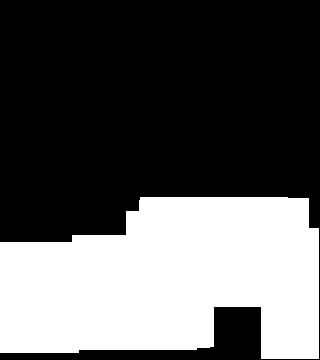

The table this chart was drawn from, first rows:
0.000000000000000000e+00, 0.000000000000000000e+00, 0.000000000000000000e+00, 0.000000000000000000e+00, 0.000000000000000000e+00, 0.000000000000000000e+00, 0.000000000000000000e+00, 0.000000000000000000e+00, 0.000000000000000000e+00, 0.000000000000000000e+00, 0.000000000000000000e+00, 0.000000000000000000e+00, 0.000000000000000000e+00, 0.000000000000000000e+00, 0.000000000000000000e+00, 0.000000000000000000e+00, 0.000000000000000000e+00, 0.000000000000000000e+00, 0.000000000000000000e+00, 0.000000000000000000e+00
0.000000000000000000e+00, 0.000000000000000000e+00, 0.000000000000000000e+00, 0.000000000000000000e+00, 0.000000000000000000e+00, 0.000000000000000000e+00, 0.000000000000000000e+00, 0.000000000000000000e+00, 0.000000000000000000e+00, 0.000000000000000000e+00, 0.000000000000000000e+00, 0.000000000000000000e+00, 0.000000000000000000e+00, 0.000000000000000000e+00, 0.000000000000000000e+00, 0.000000000000000000e+00, 0.000000000000000000e+00, 0.000000000000000000e+00, 0.000000000000000000e+00, 0.000000000000000000e+00
0.000000000000000000e+00, 0.000000000000000000e+00, 0.000000000000000000e+00, 0.000000000000000000e+00, 0.000000000000000000e+00, 0.000000000000000000e+00, 0.000000000000000000e+00, 0.000000000000000000e+00, 0.000000000000000000e+00, 0.000000000000000000e+00, 0.000000000000000000e+00, 0.000000000000000000e+00, 0.000000000000000000e+00, 0.000000000000000000e+00, 0.000000000000000000e+00, 0.000000000000000000e+00, 0.000000000000000000e+00, 0.000000000000000000e+00, 0.000000000000000000e+00, 0.000000000000000000e+00
0.000000000000000000e+00, 0.000000000000000000e+00, 0.000000000000000000e+00, 0.000000000000000000e+00, 0.000000000000000000e+00, 0.000000000000000000e+00, 0.000000000000000000e+00, 0.000000000000000000e+00, 0.000000000000000000e+00, 0.000000000000000000e+00, 0.000000000000000000e+00, 0.000000000000000000e+00, 0.000000000000000000e+00, 0.000000000000000000e+00, 0.000000000000000000e+00, 0.000000000000000000e+00, 0.000000000000000000e+00, 0.000000000000000000e+00, 0.000000000000000000e+00, 0.000000000000000000e+00
0.000000000000000000e+00, 0.000000000000000000e+00, 0.000000000000000000e+00, 0.000000000000000000e+00, 0.000000000000000000e+00, 0.000000000000000000e+00, 0.000000000000000000e+00, 0.000000000000000000e+00, 0.000000000000000000e+00, 0.000000000000000000e+00, 0.000000000000000000e+00, 0.000000000000000000e+00, 0.000000000000000000e+00, 0.000000000000000000e+00, 0.000000000000000000e+00, 0.000000000000000000e+00, 0.000000000000000000e+00, 0.000000000000000000e+00, 0.000000000000000000e+00, 0.000000000000000000e+00
0.000000000000000000e+00, 0.000000000000000000e+00, 0.000000000000000000e+00, 0.000000000000000000e+00, 0.000000000000000000e+00, 0.000000000000000000e+00, 0.000000000000000000e+00, 0.000000000000000000e+00, 0.000000000000000000e+00, 0.000000000000000000e+00, 0.000000000000000000e+00, 0.000000000000000000e+00, 0.000000000000000000e+00, 0.000000000000000000e+00, 0.000000000000000000e+00, 0.000000000000000000e+00, 0.000000000000000000e+00, 0.000000000000000000e+00, 0.000000000000000000e+00, 0.000000000000000000e+00
0.000000000000000000e+00, 0.000000000000000000e+00, 0.000000000000000000e+00, 0.000000000000000000e+00, 0.000000000000000000e+00, 0.000000000000000000e+00, 0.000000000000000000e+00, 0.000000000000000000e+00, 0.000000000000000000e+00, 0.000000000000000000e+00, 0.000000000000000000e+00, 0.000000000000000000e+00, 0.000000000000000000e+00, 0.000000000000000000e+00, 0.000000000000000000e+00, 0.000000000000000000e+00, 0.000000000000000000e+00, 0.000000000000000000e+00, 0.000000000000000000e+00, 0.000000000000000000e+00
0.000000000000000000e+00, 0.000000000000000000e+00, 0.000000000000000000e+00, 0.000000000000000000e+00, 0.000000000000000000e+00, 0.000000000000000000e+00, 0.000000000000000000e+00, 0.000000000000000000e+00, 0.000000000000000000e+00, 0.000000000000000000e+00, 0.000000000000000000e+00, 0.000000000000000000e+00, 0.000000000000000000e+00, 0.000000000000000000e+00, 0.000000000000000000e+00, 0.000000000000000000e+00, 0.000000000000000000e+00, 0.000000000000000000e+00, 0.000000000000000000e+00, 0.000000000000000000e+00
0.000000000000000000e+00, 0.000000000000000000e+00, 0.000000000000000000e+00, 0.000000000000000000e+00, 0.000000000000000000e+00, 0.000000000000000000e+00, 0.000000000000000000e+00, 0.000000000000000000e+00, 0.000000000000000000e+00, 0.000000000000000000e+00, 0.000000000000000000e+00, 0.000000000000000000e+00, 0.000000000000000000e+00, 0.000000000000000000e+00, 0.000000000000000000e+00, 0.000000000000000000e+00, 0.000000000000000000e+00, 0.000000000000000000e+00, 0.000000000000000000e+00, 0.000000000000000000e+00
0.000000000000000000e+00, 0.000000000000000000e+00, 0.000000000000000000e+00, 0.000000000000000000e+00, 0.000000000000000000e+00, 0.000000000000000000e+00, 0.000000000000000000e+00, 0.000000000000000000e+00, 0.000000000000000000e+00, 0.000000000000000000e+00, 0.000000000000000000e+00, 0.000000000000000000e+00, 0.000000000000000000e+00, 0.000000000000000000e+00, 0.000000000000000000e+00, 0.000000000000000000e+00, 0.000000000000000000e+00, 0.000000000000000000e+00, 0.000000000000000000e+00, 0.000000000000000000e+00
0.000000000000000000e+00, 0.000000000000000000e+00, 0.000000000000000000e+00, 0.000000000000000000e+00, 0.000000000000000000e+00, 0.000000000000000000e+00, 0.000000000000000000e+00, 0.000000000000000000e+00, 0.000000000000000000e+00, 0.000000000000000000e+00, 0.000000000000000000e+00, 0.000000000000000000e+00, 0.000000000000000000e+00, 0.000000000000000000e+00, 0.000000000000000000e+00, 0.000000000000000000e+00, 0.000000000000000000e+00, 0.000000000000000000e+00, 0.000000000000000000e+00, 0.000000000000000000e+00
0.000000000000000000e+00, 0.000000000000000000e+00, 0.000000000000000000e+00, 0.000000000000000000e+00, 0.000000000000000000e+00, 0.000000000000000000e+00, 0.000000000000000000e+00, 0.000000000000000000e+00, 0.000000000000000000e+00, 0.000000000000000000e+00, 0.000000000000000000e+00, 0.000000000000000000e+00, 0.000000000000000000e+00, 0.000000000000000000e+00, 0.000000000000000000e+00, 0.000000000000000000e+00, 0.000000000000000000e+00, 0.000000000000000000e+00, 0.000000000000000000e+00, 0.000000000000000000e+00
0.000000000000000000e+00, 0.000000000000000000e+00, 0.000000000000000000e+00, 0.000000000000000000e+00, 0.000000000000000000e+00, 0.000000000000000000e+00, 0.000000000000000000e+00, 0.000000000000000000e+00, 4.800000000000000000e+01, 4.800000000000000000e+01, 4.800000000000000000e+01, 4.800000000000000000e+01, 4.800000000000000000e+01, 4.800000000000000000e+01, 4.800000000000000000e+01, 4.800000000000000000e+01, 4.000000000000000000e+01, 5.000000000000000000e+01, 5.000000000000000000e+01, 0.000000000000000000e+00
0.000000000000000000e+00, 0.000000000000000000e+00, 0.000000000000000000e+00, 0.000000000000000000e+00, 0.000000000000000000e+00, 0.000000000000000000e+00, 0.000000000000000000e+00, 4.000000000000000000e+01, 4.800000000000000000e+01, 4.800000000000000000e+01, 4.800000000000000000e+01, 4.800000000000000000e+01, 4.800000000000000000e+01, 4.800000000000000000e+01, 4.800000000000000000e+01, 4.800000000000000000e+01, 4.000000000000000000e+01, 4.000000000000000000e+01, 5.000000000000000000e+01, 0.000000000000000000e+00
0.000000000000000000e+00, 0.000000000000000000e+00, 0.000000000000000000e+00, 0.000000000000000000e+00, 4.800000000000000000e+01, 4.800000000000000000e+01, 4.800000000000000000e+01, 4.800000000000000000e+01, 4.800000000000000000e+01, 4.800000000000000000e+01, 4.800000000000000000e+01, 4.800000000000000000e+01, 4.800000000000000000e+01, 4.800000000000000000e+01, 4.800000000000000000e+01, 4.800000000000000000e+01, 1.800000000000000000e+01, 1.800000000000000000e+01, 1.800000000000000000e+01, 0.000000000000000000e+00
3.000000000000000000e+01, 3.000000000000000000e+01, 3.000000000000000000e+01, 3.000000000000000000e+01, 4.800000000000000000e+01, 4.800000000000000000e+01, 4.800000000000000000e+01, 4.800000000000000000e+01, 4.800000000000000000e+01, 4.800000000000000000e+01, 4.800000000000000000e+01, 4.800000000000000000e+01, 4.800000000000000000e+01, 4.800000000000000000e+01, 4.800000000000000000e+01, 4.800000000000000000e+01, 1.800000000000000000e+01, 1.800000000000000000e+01, 1.800000000000000000e+01, 0.000000000000000000e+00
3.000000000000000000e+01, 3.000000000000000000e+01, 3.000000000000000000e+01, 3.000000000000000000e+01, 4.500000000000000000e+01, 4.500000000000000000e+01, 4.500000000000000000e+01, 4.500000000000000000e+01, 4.500000000000000000e+01, 4.500000000000000000e+01, 4.500000000000000000e+01, 4.500000000000000000e+01, 4.500000000000000000e+01, 4.800000000000000000e+01, 4.800000000000000000e+01, 4.800000000000000000e+01, 1.800000000000000000e+01, 1.800000000000000000e+01, 1.800000000000000000e+01, 0.000000000000000000e+00
3.000000000000000000e+01, 3.000000000000000000e+01, 3.000000000000000000e+01, 3.000000000000000000e+01, 4.500000000000000000e+01, 4.500000000000000000e+01, 4.500000000000000000e+01, 4.500000000000000000e+01, 4.500000000000000000e+01, 4.500000000000000000e+01, 4.500000000000000000e+01, 4.500000000000000000e+01, 4.500000000000000000e+01, 4.800000000000000000e+01, 4.800000000000000000e+01, 4.800000000000000000e+01, 1.800000000000000000e+01, 1.800000000000000000e+01, 1.800000000000000000e+01, 0.000000000000000000e+00
3.000000000000000000e+01, 3.000000000000000000e+01, 3.000000000000000000e+01, 3.000000000000000000e+01, 4.500000000000000000e+01, 4.500000000000000000e+01, 4.500000000000000000e+01, 4.500000000000000000e+01, 4.500000000000000000e+01, 4.500000000000000000e+01, 4.500000000000000000e+01, 4.500000000000000000e+01, 4.500000000000000000e+01, 4.500000000000000000e+01, 4.500000000000000000e+01, 4.500000000000000000e+01, 1.800000000000000000e+01, 1.800000000000000000e+01, 1.800000000000000000e+01, 0.000000000000000000e+00
3.000000000000000000e+01, 3.000000000000000000e+01, 3.000000000000000000e+01, 3.000000000000000000e+01, 4.500000000000000000e+01, 4.500000000000000000e+01, 4.500000000000000000e+01, 4.500000000000000000e+01, 4.500000000000000000e+01, 4.500000000000000000e+01, 4.500000000000000000e+01, 4.500000000000000000e+01, 4.500000000000000000e+01, 0.000000000000000000e+00, 0.000000000000000000e+00, 0.000000000000000000e+00, 1.800000000000000000e+01, 1.800000000000000000e+01, 1.800000000000000000e+01, 0.000000000000000000e+00
3.000000000000000000e+01, 3.000000000000000000e+01, 3.000000000000000000e+01, 3.000000000000000000e+01, 4.500000000000000000e+01, 4.500000000000000000e+01, 4.500000000000000000e+01, 4.500000000000000000e+01, 4.500000000000000000e+01, 4.500000000000000000e+01, 4.500000000000000000e+01, 4.500000000000000000e+01, 4.500000000000000000e+01, 0.000000000000000000e+00, 0.000000000000000000e+00, 0.000000000000000000e+00, 1.800000000000000000e+01, 1.800000000000000000e+01, 1.800000000000000000e+01, 0.000000000000000000e+00
3.000000000000000000e+01, 3.000000000000000000e+01, 3.000000000000000000e+01, 3.000000000000000000e+01, 0.000000000000000000e+00, 0.000000000000000000e+00, 0.000000000000000000e+00, 0.000000000000000000e+00, 0.000000000000000000e+00, 0.000000000000000000e+00, 0.000000000000000000e+00, 0.000000000000000000e+00, 0.000000000000000000e+00, 0.000000000000000000e+00, 0.000000000000000000e+00, 0.000000000000000000e+00, 2.400000000000000000e+01, 2.400000000000000000e+01, 2.400000000000000000e+01, 0.000000000000000000e+00
